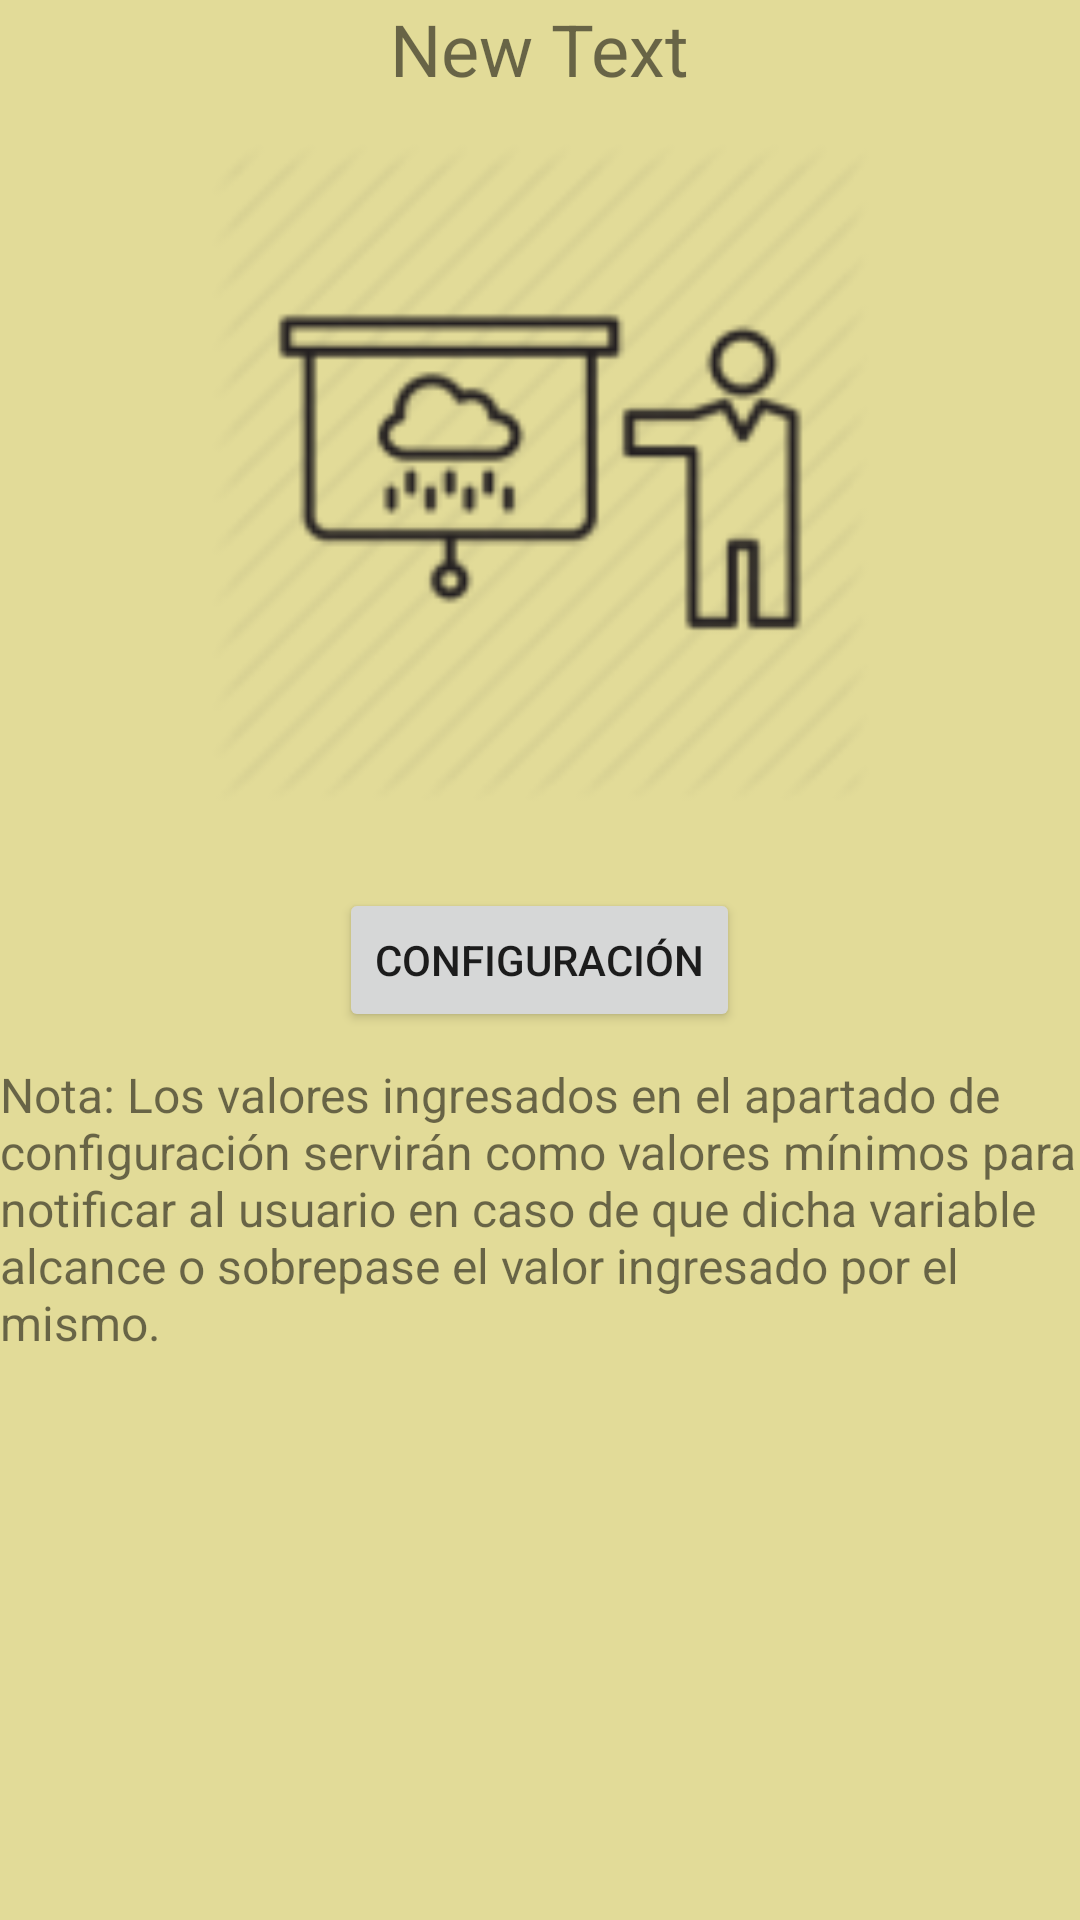

Reconstruct the res/layout file that produces this screen, plus the resources it refers to.
<!-- AndroidManifest.xml: application theme Prueba2 -->
<!-- res/layout/activity_preference.xml -->
<?xml version="1.0" encoding="utf-8"?>
<RelativeLayout xmlns:android="http://schemas.android.com/apk/res/android"
    android:id="@+id/rl1"
    android:layout_width="match_parent"
    android:layout_height="match_parent">

    <TextView
        android:id="@+id/tvLogin"
        android:layout_width="wrap_content"
        android:layout_height="wrap_content"
        android:layout_alignParentTop="true"
        android:layout_centerHorizontal="true"
        android:text="New Text"
        android:textSize="24sp" />

    <ImageView
        android:layout_width="250sp"
        android:layout_height="250sp"
        android:src="@mipmap/weatherman"
        android:layout_below="@id/tvLogin"
        android:layout_centerHorizontal="true"
        android:scaleType="fitXY"
        android:adjustViewBounds="true"
        />
    <Button
        android:id="@+id/btSettings"
        android:layout_width="wrap_content"
        android:layout_height="wrap_content"
        android:layout_centerInParent="true"
        android:text="Configuración"
        android:layout_marginBottom="10sp"
        />

    <TextView
        android:id="@+id/Intro"
        android:layout_width="wrap_content"
        android:layout_height="wrap_content"
        android:layout_below="@id/btSettings"
        android:text="Nota: Los valores ingresados en el apartado de configuración servirán como valores mínimos para notificar al usuario en caso de que dicha variable alcance o sobrepase el valor ingresado por el mismo."
        android:textSize="16sp" />

</RelativeLayout>
<!-- resources referenced by this layout -->
<resources>
  <!-- mipmap weatherman: png bitmap (mipmap-hdpi, 1663 bytes) -->
  <style name="Prueba2" parent="Theme.AppCompat.Light">
          <item name="android:colorBackground">@color/OtroFondo</item>
          <item name="colorAccent">@color/RojoPrueba2</item>
          <item name="colorPrimary">@color/AzulPrueba2</item>
          <item name="android:navigationBarColor">@color/AzulPrueba2</item>
          <item name="android:statusBarColor">@color/AzulPrueba2</item>
      </style>
  <color name="OtroFondo">#e2db98</color>
  <color name="RojoPrueba2">#9e0f00</color>
  <color name="AzulPrueba2">#475ac1</color>
</resources>
